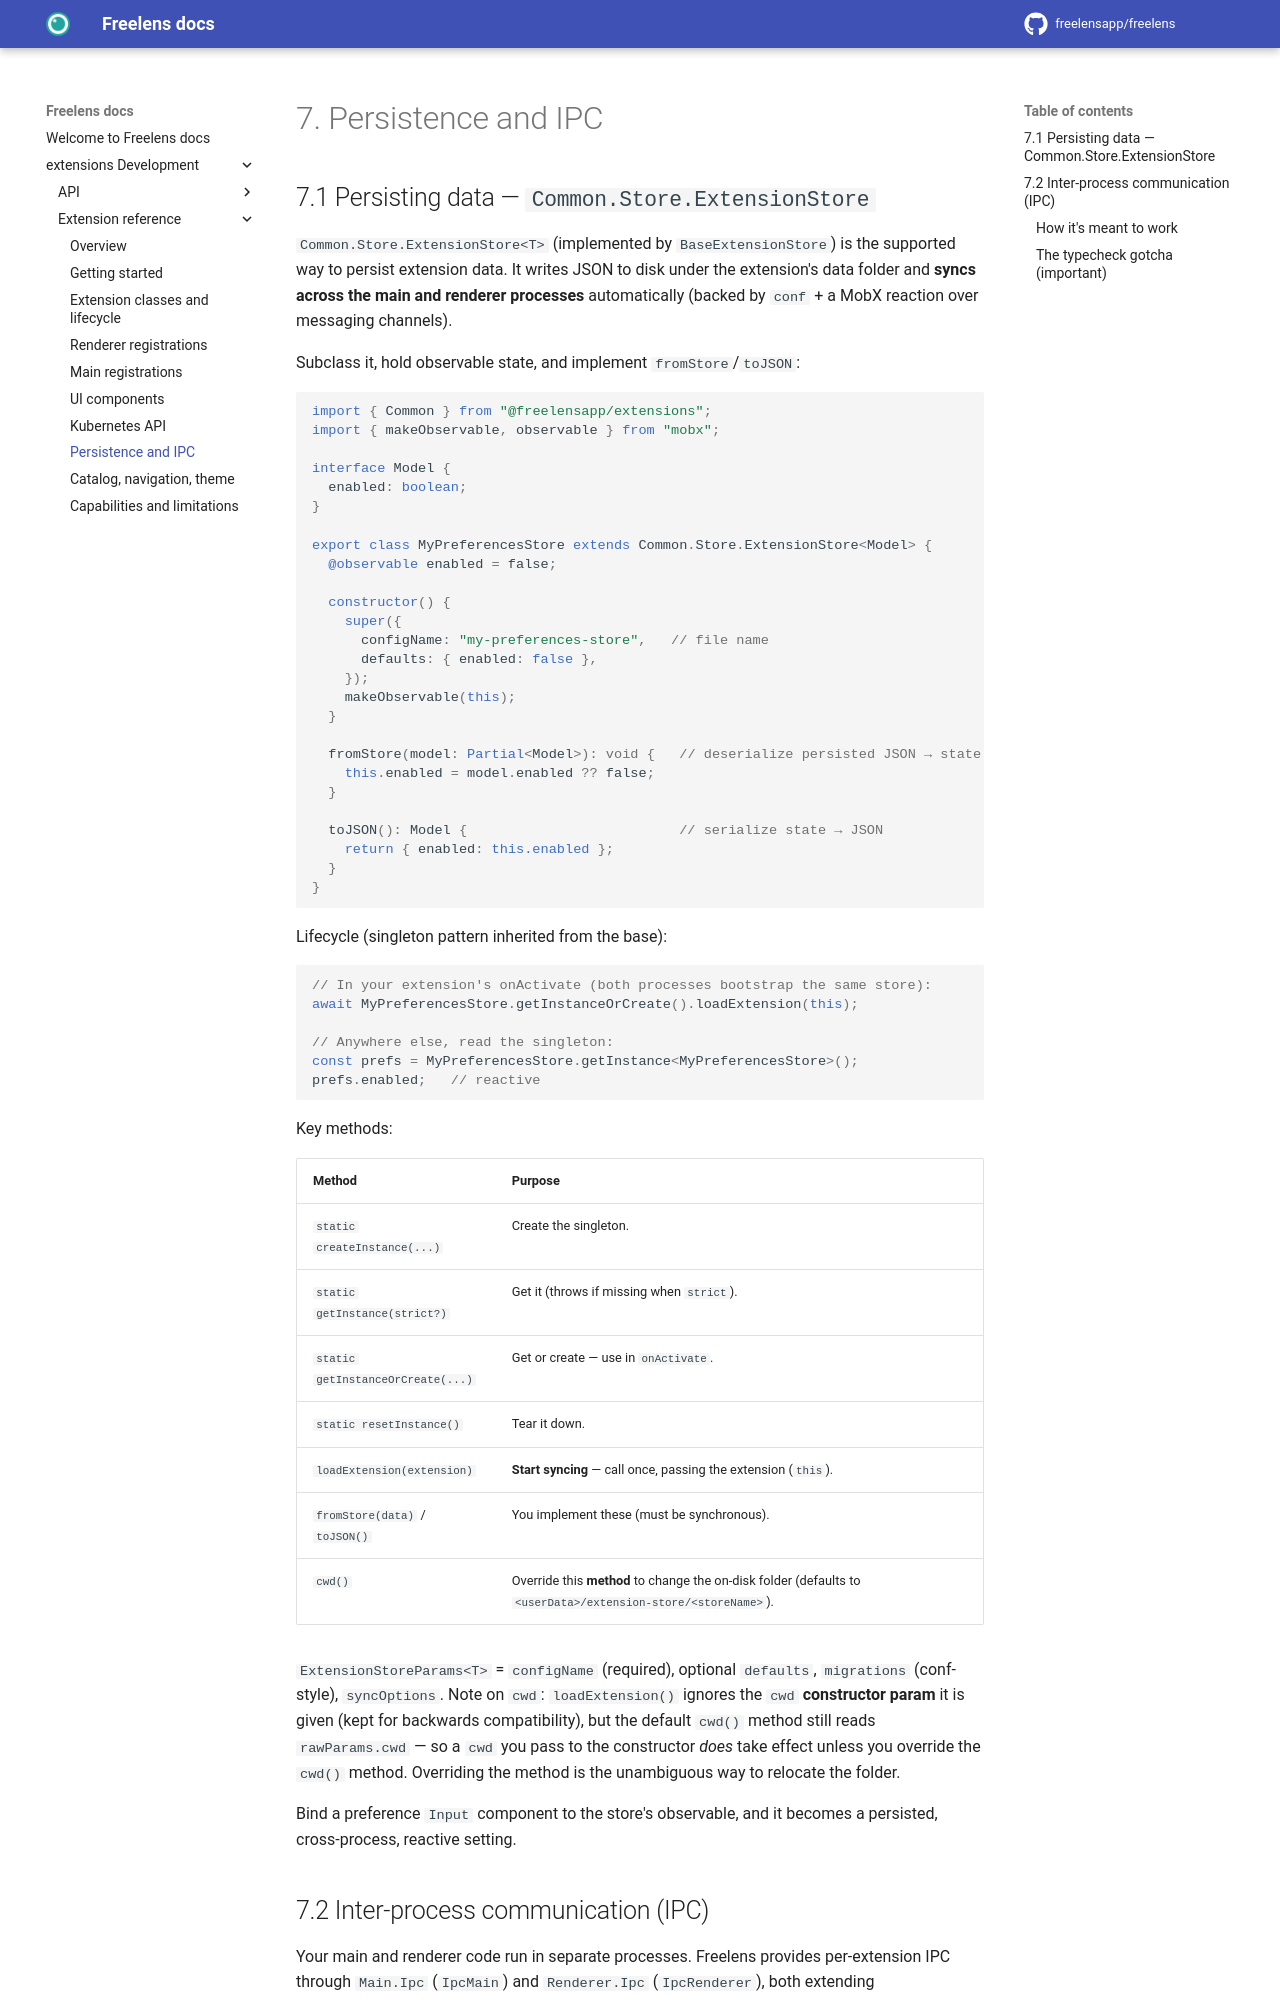

repository: freelensapp/docs · page: extensions/reference/07-persistence-and-ipc/index.html · generator: mkdocs

<!--
Copyright (c) Freelens Authors. All rights reserved.
Licensed under MIT License. See LICENSE in root directory for more information.
-->

# 7. Persistence and IPC

## 7.1 Persisting data — `Common.Store.ExtensionStore`

`Common.Store.ExtensionStore<T>` (implemented by `BaseExtensionStore`) is the
supported way to persist extension data. It writes JSON to disk under the
extension's data folder and **syncs across the main and renderer processes**
automatically (backed by `conf` + a MobX reaction over messaging channels).

Subclass it, hold observable state, and implement `fromStore`/`toJSON`:

```ts
import { Common } from "@freelensapp/extensions";
import { makeObservable, observable } from "mobx";

interface Model {
  enabled: boolean;
}

export class MyPreferencesStore extends Common.Store.ExtensionStore<Model> {
  @observable enabled = false;

  constructor() {
    super({
      configName: "my-preferences-store",   // file name
      defaults: { enabled: false },
    });
    makeObservable(this);
  }

  fromStore(model: Partial<Model>): void {   // deserialize persisted JSON → state
    this.enabled = model.enabled ?? false;
  }

  toJSON(): Model {                          // serialize state → JSON
    return { enabled: this.enabled };
  }
}
```

Lifecycle (singleton pattern inherited from the base):

```ts
// In your extension's onActivate (both processes bootstrap the same store):
await MyPreferencesStore.getInstanceOrCreate().loadExtension(this);

// Anywhere else, read the singleton:
const prefs = MyPreferencesStore.getInstance<MyPreferencesStore>();
prefs.enabled;   // reactive
```

Key methods:

| Method                              | Purpose                                                    |
| ----------------------------------- | ---------------------------------------------------------- |
| `static createInstance(...)`        | Create the singleton.                                      |
| `static getInstance(strict?)`       | Get it (throws if missing when `strict`).                  |
| `static getInstanceOrCreate(...)`   | Get or create — use in `onActivate`.                       |
| `static resetInstance()`            | Tear it down.                                              |
| `loadExtension(extension)`          | **Start syncing** — call once, passing the extension (`this`). |
| `fromStore(data)` / `toJSON()`      | You implement these (must be synchronous).                 |
| `cwd()`                             | Override this **method** to change the on-disk folder (defaults to `<userData>/extension-store/<storeName>`). |

`ExtensionStoreParams<T>` = `configName` (required), optional `defaults`,
`migrations` (conf-style), `syncOptions`. Note on `cwd`: `loadExtension()`
ignores the `cwd` **constructor param** it is given (kept for backwards
compatibility), but the default `cwd()` method still reads `rawParams.cwd` —
so a `cwd` you pass to the constructor *does* take effect unless you override
the `cwd()` method. Overriding the method is the unambiguous way to relocate
the folder.

Bind a preference `Input` component to the store's observable, and it becomes
a persisted, cross-process, reactive setting.

## 7.2 Inter-process communication (IPC)

Your main and renderer code run in separate processes. Freelens provides
per-extension IPC through `Main.Ipc` (`IpcMain`) and `Renderer.Ipc`
(`IpcRenderer`), both extending `IpcRegistrar`.
